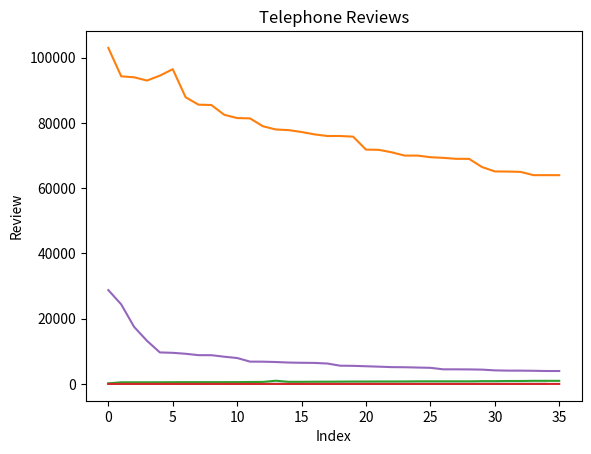

Here is the Python script that generated this plot:
import matplotlib.pyplot as plt
import numpy as np

discounts = [35, 35, 35, 30, 21, 20, 3, 16, 14, 14, 14, 13, 13, 13, 12, 12, 12, 12, 12, 12, 12, 12, 11, 11, 10, 10, 10, 10, 10, 10, 10, 10, 10, 10, 10]
prices_desc = [i / 100 for i in [10299900, 9429900, 9399900, 9300000, 9450000, 9648500, 8788000, 8559900, 8550000, 8250000, 8149900, 8139900, 7898900, 7799900, 7779900, 7722601, 7649900, 7600000, 7599900, 7579900, 7183099, 7175631, 7100000, 6999900, 6999900, 6949900, 6929900, 6900000, 6899900, 6649900, 6514200, 6509900, 6499900, 6399900, 6399900, 6398900]]
prices_asc = [i / 100 for i in [17500, 50000, 50000, 50000, 51400, 53400, 54900, 54900, 54900, 55000, 55900, 59700, 61900, 98000, 65000, 65000, 67900, 68900, 70900, 73300, 73300, 74900, 74900, 76000, 79700, 79900, 79900, 79900, 79900, 85000, 
85000, 89900, 89900, 94900, 94900, 95000]]
ratings = [4.7, 4.6, 4.7, 4.9, 4.6, 4.8, 4.6, 4.6, 4.5, 4.5, 4.7, 4.8, 4.9, 4.9, 5.0, 4.8, 5.0, 4.7, 4.6, 5.0, 4.8, 4.9, 4.8, 5.0, 5.0, 4.6, 4.9, 4.8, 4.9, 4.8, 4.9, 4.8, 4.7, 4.7, 4.5, 4.5]
reviews = [28763, 24392, 17499, 13221, 9658, 9536, 9245, 8818, 8812, 8341, 7943, 6836, 6823, 6715, 6553, 6480, 6446, 6256, 5589, 5546, 5419, 5292, 5151, 5119, 5024, 4936, 4478, 4475, 4451, 4386, 4158, 4080, 4074, 4029, 3960, 3955]

# Plotting discounts
plt.plot(discounts)
plt.xlabel('Index')
plt.ylabel('tDiscount')
plt.title('Telephone Discounts')
plt.show()

# Plotting prices in descending order
plt.plot(prices_desc)
plt.xlabel('Index')
plt.ylabel('Price')
plt.title('Telephone Prices (Descending Order)')
plt.show()

# Plotting prices in ascending order
plt.plot(prices_asc)
plt.xlabel('Index')
plt.ylabel('Price')
plt.title('Telephone Prices (Ascending Order)')
plt.show()

# Plotting ratings
plt.plot(ratings)
plt.xlabel('Index')
plt.ylabel('Rating')
plt.title('Computer Ratings')
plt.show()

# Plotting reviews
plt.plot(reviews)
plt.xlabel('Index')
plt.ylabel('Review')
plt.title('Telephone Reviews')
plt.show()